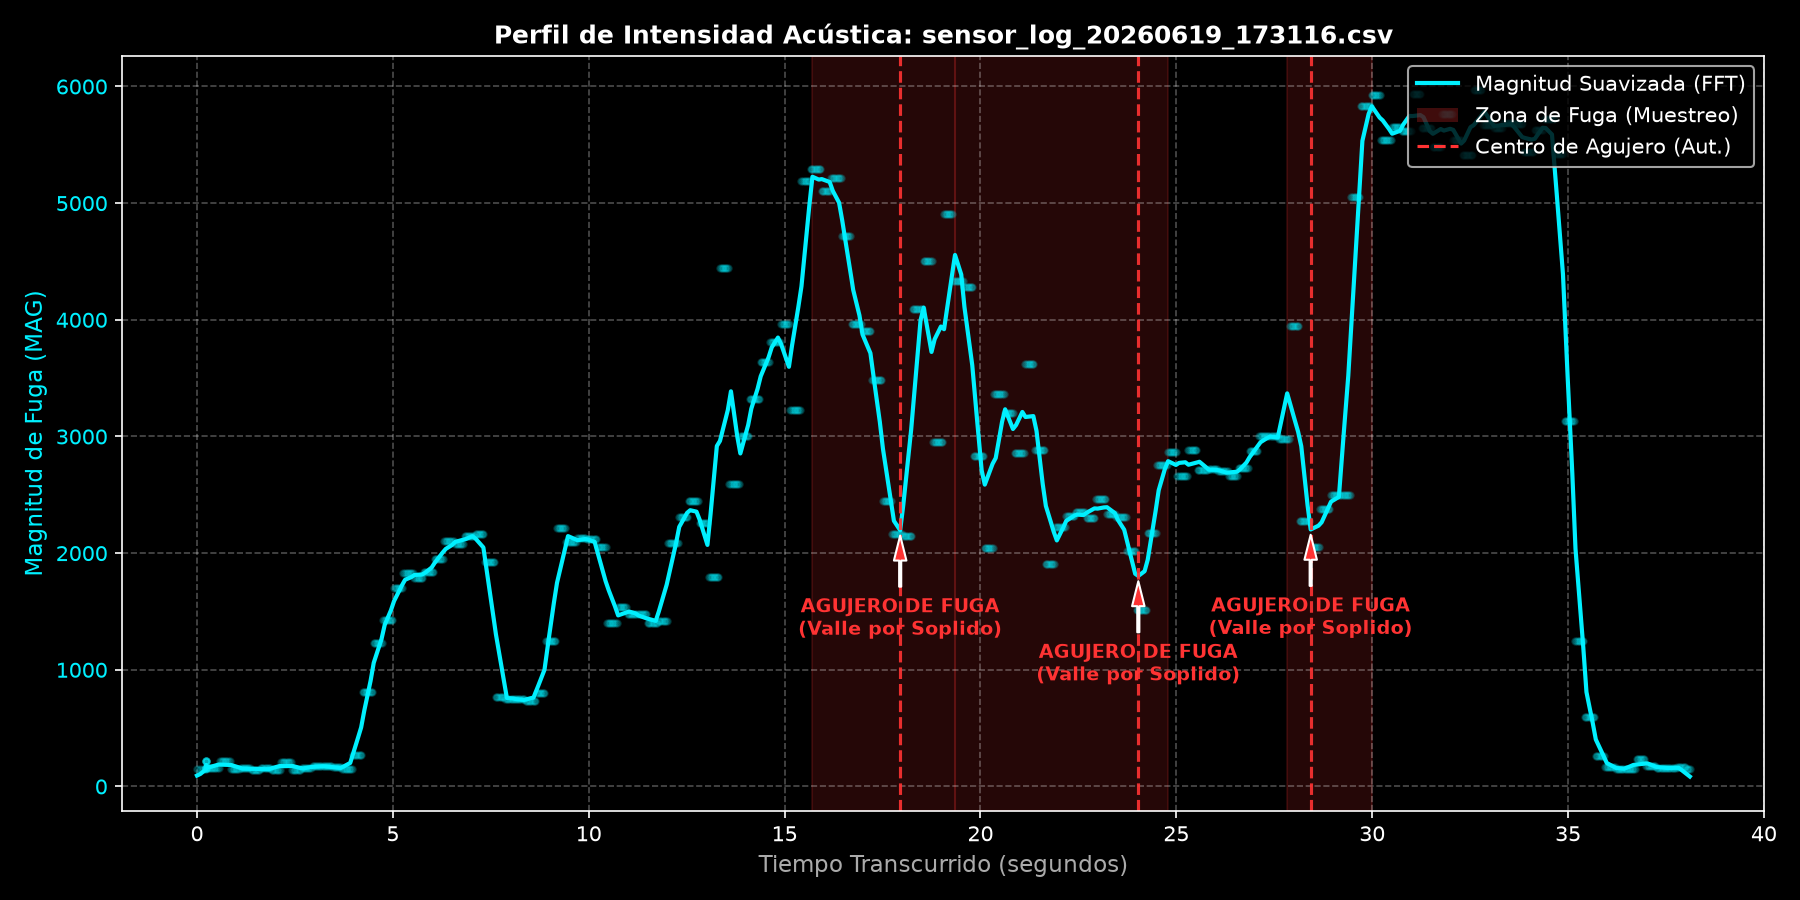

The table this chart was drawn from, first rows:
Timestamp, Epoch_Time_ms, MAG, D, P1, P2, P3, Tag
2026-06-19 17:31:16.430, 1781908276430, 148.4, 4.6, 0, 0, 0, 
2026-06-19 17:31:16.518, 1781908276518, 148.4, 4.6, 0, 0, 0, 
2026-06-19 17:31:16.574, 1781908276574, 148.4, 4.3, 0, 0, 0, 
2026-06-19 17:31:16.626, 1781908276626, 148.4, 4.7, 0, 0, 0, 
2026-06-19 17:31:16.663, 1781908276663, 148.4, 4.6, 0, 0, 0, 
2026-06-19 17:31:16.663, 1781908276663, 219, 4.6, 0, 0, 0, 
2026-06-19 17:31:16.663, 1781908276663, 219, 4.6, 0, 0, 0, 
2026-06-19 17:31:16.663, 1781908276663, 219, 4.6, 0, 0, 0, 
2026-06-19 17:31:16.663, 1781908276663, 219, 4.7, 0, 0, 0, 
2026-06-19 17:31:16.664, 1781908276664, 219, 4.7, 0, 0, 0, 
2026-06-19 17:31:16.664, 1781908276664, 219, 4.2, 0, 0, 0, 
2026-06-19 17:31:16.664, 1781908276664, 160.8, 4.6, 0, 0, 0, 
2026-06-19 17:31:16.664, 1781908276664, 160.8, 4.1, 0, 0, 0, 
2026-06-19 17:31:16.664, 1781908276664, 160.8, 4.2, 0, 0, 0, 
2026-06-19 17:31:16.664, 1781908276664, 160.8, 4.2, 0, 0, 0, 
2026-06-19 17:31:16.664, 1781908276664, 160.8, 4.6, 0, 0, 0, 
2026-06-19 17:31:16.702, 1781908276702, 160.8, 4.6, 0, 0, 0, 
2026-06-19 17:31:16.742, 1781908276742, 160.8, 4.3, 0, 0, 0, 
2026-06-19 17:31:16.782, 1781908276782, 160.9, 4.6, 0, 0, 0, 
2026-06-19 17:31:16.822, 1781908276822, 160.9, 4.3, 0, 0, 0, 
2026-06-19 17:31:16.862, 1781908276862, 160.9, 4.7, 0, 0, 0, 
2026-06-19 17:31:16.902, 1781908276902, 160.9, 4.3, 0, 0, 0, 
2026-06-19 17:31:16.942, 1781908276942, 160.9, 4.7, 0, 0, 0, 
2026-06-19 17:31:16.982, 1781908276982, 160.9, 4.2, 0, 0, 0, 
2026-06-19 17:31:17.022, 1781908277022, 218.9, 4.6, 0, 0, 0, 
2026-06-19 17:31:17.062, 1781908277062, 218.9, 4.2, 0, 0, 0, 
2026-06-19 17:31:17.102, 1781908277102, 218.9, 4.2, 0, 0, 0, 
2026-06-19 17:31:17.142, 1781908277142, 218.9, 4.2, 0, 0, 0, 
2026-06-19 17:31:17.182, 1781908277182, 218.9, 4.3, 0, 0, 0, 
2026-06-19 17:31:17.222, 1781908277222, 218.9, 4.3, 0, 0, 0, 
2026-06-19 17:31:17.262, 1781908277262, 218.9, 4.7, 0, 0, 0, 
2026-06-19 17:31:17.302, 1781908277302, 152.6, 4.6, 0, 0, 0, 
2026-06-19 17:31:17.342, 1781908277342, 152.6, 4.1, 0, 0, 0, 
2026-06-19 17:31:17.382, 1781908277382, 152.6, 4.7, 0, 0, 0, 
2026-06-19 17:31:17.422, 1781908277422, 152.6, 4.6, 0, 0, 0, 
2026-06-19 17:31:17.462, 1781908277462, 152.6, 4.6, 0, 0, 0, 
2026-06-19 17:31:17.502, 1781908277502, 152.6, 4.3, 0, 0, 0, 
2026-06-19 17:31:17.542, 1781908277542, 157.5, 4.2, 0, 0, 0, 
2026-06-19 17:31:17.582, 1781908277582, 157.5, 4.3, 0, 0, 0, 
2026-06-19 17:31:17.622, 1781908277622, 157.5, 4.6, 0, 0, 0, 
2026-06-19 17:31:17.662, 1781908277662, 157.5, 4.3, 0, 0, 0, 
2026-06-19 17:31:17.702, 1781908277702, 157.5, 4.2, 0, 0, 0, 
2026-06-19 17:31:17.742, 1781908277742, 157.5, 4.2, 0, 0, 0, 
2026-06-19 17:31:17.781, 1781908277782, 157.5, 4.6, 0, 0, 0, 
2026-06-19 17:31:17.822, 1781908277822, 144, 4.6, 0, 0, 0, 
2026-06-19 17:31:17.861, 1781908277862, 144, 4.7, 0, 0, 0, 
2026-06-19 17:31:17.902, 1781908277902, 144, 4.3, 0, 0, 0, 
2026-06-19 17:31:17.942, 1781908277942, 144, 4.3, 0, 0, 0, 
2026-06-19 17:31:17.982, 1781908277982, 144, 4.6, 0, 0, 0, 
2026-06-19 17:31:18.022, 1781908278022, 144, 4.6, 0, 0, 0, 
2026-06-19 17:31:18.062, 1781908278062, 154.2, 4.6, 0, 0, 0, 
2026-06-19 17:31:18.102, 1781908278102, 154.2, 4.2, 0, 0, 0, 
2026-06-19 17:31:18.142, 1781908278142, 154.2, 4.5, 0, 0, 0, 
2026-06-19 17:31:18.182, 1781908278182, 154.2, 4.6, 0, 0, 0, 
2026-06-19 17:31:18.222, 1781908278222, 154.2, 4.6, 0, 0, 0, 
2026-06-19 17:31:18.261, 1781908278262, 154.2, 4.6, 0, 0, 0, 
2026-06-19 17:31:18.302, 1781908278302, 154.2, 4.2, 0, 0, 0, 
2026-06-19 17:31:18.342, 1781908278342, 143.1, 4.7, 0, 0, 0, 
2026-06-19 17:31:18.382, 1781908278382, 143.1, 4.6, 0, 0, 0, 
2026-06-19 17:31:18.422, 1781908278422, 143.1, 4.6, 0, 0, 0, 
... 903 more rows
